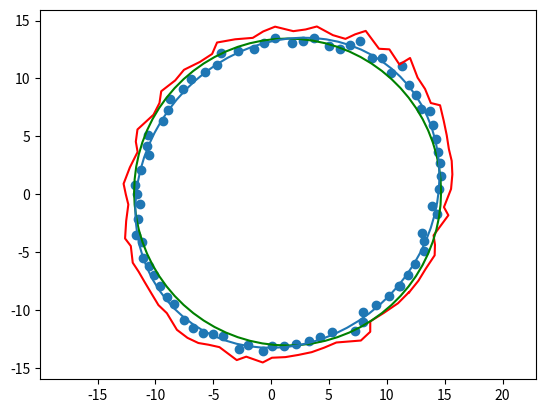

Write the Python code that produced this figure.
import numpy as np
from matplotlib import pyplot as plt
import math

from scipy import linalg


def ellipse_cloud(x0, y0, rx, ry, npoints, noise, pivot, regular=True):
    if regular:
        t = np.linspace(0, 2 * np.pi, npoints)
    else:
        t = np.random.uniform(0, 2 * np.pi, npoints)

    x = rx * np.cos(t) + x0
    y = ry * np.sin(t) + y0

    # погрешность вносит смещение координат вдоль прямой, соединяющей центр и точку на окружности
    pog = np.random.normal(loc=0, scale=noise, size=npoints)
    h = np.hypot(x, y)
    pogx = pog * x / h
    pogy = pog * y / h

    # поворот оси
    x_pivot = x * np.cos(pivot) + y * np.sin(pivot)
    y_pivot = -x * np.sin(pivot) + y * np.cos(pivot)

    return x_pivot + pogx, y_pivot + pogy


# https://wet-robots.ghost.io/simple-method-for-distance-to-ellipse/
def solve(semi_major, semi_minor, p):
    # координаты точек по модулю
    px = abs(p[0])
    py = abs(p[1])

    # 0.7854
    # atan2(py, px)
    # предполагается, когда p находится внутри эллипса оно возвращает неверные значения
    tx = math.pi / 4
    ty = math.pi / 4

    # центр эллипса
    a = semi_major
    b = semi_minor

    for x in range(0, 3):
        # уравнение эллипса
        x = a * tx
        y = b * ty

        # Эволююта плоской кривой — геометрическое место точек, являющихся центрами кривизны кривой.
        # По отношению к своей эволюте любая кривая является эвольвентой.
        # параметрическая форма
        ex = (a * a - b * b) * tx ** 3 / a
        ey = (b * b - a * a) * ty ** 3 / b

        rx = x - ex
        ry = y - ey

        qx = px - ex
        qy = py - ey

        # возвращает квадратный корень суммы квадратов своих аргументов
        r = math.hypot(ry, rx)
        q = math.hypot(qy, qx)

        # сравниваем и присваеваем минимальное из 1 и из максимального
        tx = min(1, max(0, (qx * r / q + ex) / a))
        ty = min(1, max(0, (qy * r / q + ey) / b))
        # возвращает квадратный корень суммы квадратов своих аргументов
        t = math.hypot(ty, tx)

        tx /= t
        ty /= t
    # copysign - возвращает значение первого аргумента и знак второго аргумента
    return math.copysign(a * tx, p[0]), math.copysign(b * ty, p[1])


# МНК
def fit_circle(x, y):
    x0 = np.array([x, y, np.ones(len(x))]).T
    y0 = x ** 2 + y ** 2

    # метод наименьших квадратов
    #   x0*c = y0, c' = argmin(||x0*c - y0||^2)
    #   x0 = [x y 1], b = [x^2+y^2]
    c = linalg.lstsq(x0, y0)[0]

    xc = c[0] / 2
    yc = c[1] / 2

    r = np.sqrt(c[2] + xc ** 2 + yc ** 2)

    return xc, yc, r


if __name__ == '__main__':
    x0 = 1
    y0 = 1
    rx = 12.5
    ry = 14
    pivot = 40 / 180 * math.pi

    # построение точек
    x, y = ellipse_cloud(x0, y0, rx, ry, 77, 0.3, pivot)
    # построение эллипса
    xe, ye = ellipse_cloud(x0, y0, rx, ry, 77, 0, pivot)

    x_normal_error_out, y_normal_error_out = [], []

    for i in range(len(x)):
        # Вычисление ошибки для каждой точки
        x_normal_error, y_normal_error = solve(x0, y0, [x[i], y[i]])
        x_normal_error_out.append(x[i] + x_normal_error)
        y_normal_error_out.append(y[i] + y_normal_error)

    plt.plot(x_normal_error_out, y_normal_error_out, 'r')

    # построение эллипса, с указанием центра
    # методом МНК
    xc, yc, r = fit_circle(x, y)
    t = np.linspace(0, 2 * np.pi, 77)
    xx = xc + r * np.cos(t)
    yy = yc + r * np.sin(t)

    plt.plot(xx, yy, c='g')

    plt.scatter(x, y)
    plt.plot(xe, ye)
    plt.axis('equal')
    plt.show()
